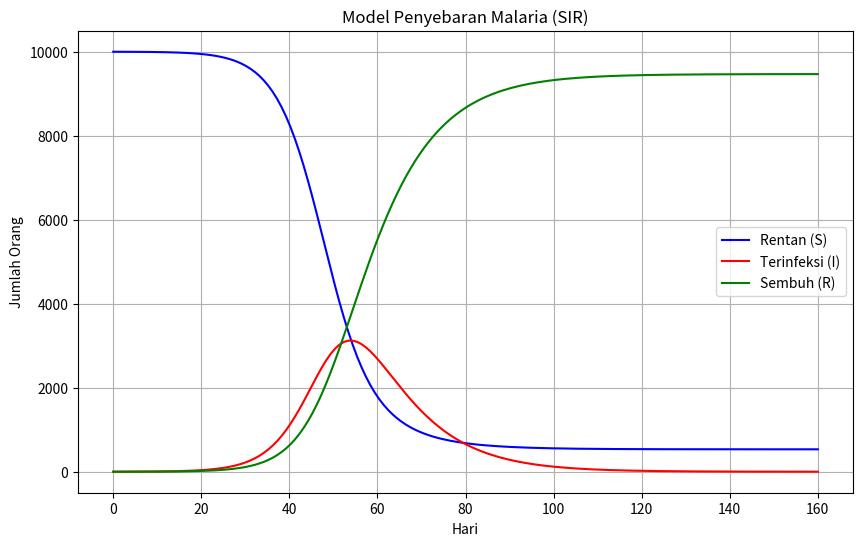

Recreate this plot in Python.

import numpy as np
import matplotlib.pyplot as plt

# Parameter Model
beta = 0.3  # Tingkat penularan
gamma = 0.1  # Tingkat pemulihan
N = 10000    # Total populasi
I0 = 1       # Jumlah awal terinfeksi
R0 = 0       # Jumlah awal yang sembuh
S0 = N - I0  # Jumlah awal yang rentan

# Waktu simulasi
t = np.linspace(0, 160, 160)  # 160 hari

# Inisialisasi array untuk menyimpan nilai S, I, R
S = np.zeros(len(t))
I = np.zeros(len(t))
R = np.zeros(len(t))

# Set nilai awal
S[0] = S0
I[0] = I0
R[0] = R0

# Simulasi
for day in range(1, len(t)):
    S[day] = S[day - 1] - (beta * S[day - 1] * I[day - 1] / N)
    I[day] = I[day - 1] + (beta * S[day - 1] * I[day - 1] / N) - (gamma * I[day - 1])
    R[day] = R[day - 1] + (gamma * I[day - 1])

# Visualisasi
plt.figure(figsize=(10, 6))
plt.plot(t, S, label='Rentan (S)', color='blue')
plt.plot(t, I, label='Terinfeksi (I)', color='red')
plt.plot(t, R, label='Sembuh (R)', color='green')
plt.title('Model Penyebaran Malaria (SIR)')
plt.xlabel('Hari')
plt.ylabel('Jumlah Orang')
plt.legend()
plt.grid()
plt.show()

